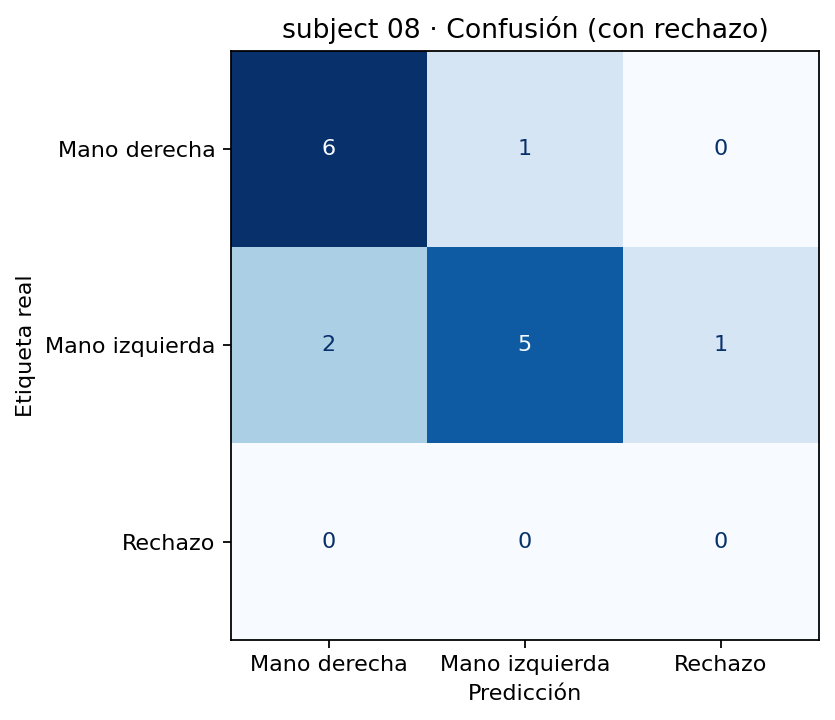

Data behind this chart, as committed beside it:
, Mano derecha, Mano izquierda, Rechazo
Mano derecha, 6, 1, 0
Mano izquierda, 2, 5, 1
Rechazo, 0, 0, 0
